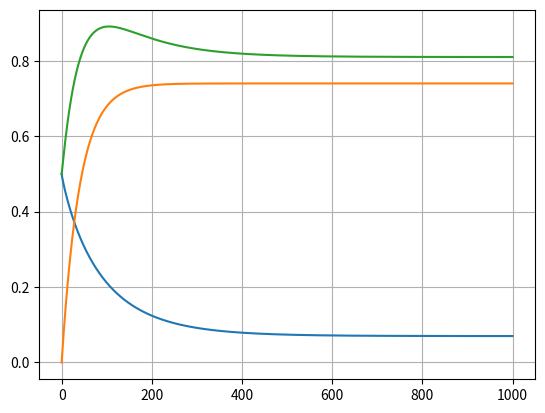

Here is the Python script that generated this plot:
import numpy as np
import matplotlib.pyplot as plt

E_impact_eV = np.linspace(0, 1000., 10000)
theta = 0 * np.pi/180 #0.

Ehat_e = 0
W = 100
p = 0.9
P1e_inf = 0.07
P1e_hat = 0.5
e1 = 0.26
e2 = 2

P1r_inf = 0.74
E_r = 40.
r = 1
r1 = 0.26
r2 = 2

delta_e_0 = P1e_inf + (P1e_hat-P1e_inf)*np.exp(-((np.abs(E_impact_eV-Ehat_e)/W)**p)/p)
delta_r_0 = P1r_inf * (1. - np.exp(-(E_impact_eV/E_r)**r))

delta_e = delta_e_0 * (1. + e1*(1-(np.cos(theta))**e2))
delta_r = delta_r_0 * (1. + r1*(1-(np.cos(theta))**r2))

plt.close('all')
fig1 = plt.figure(1)
ax = fig1.add_subplot(111)
ax.plot(E_impact_eV, delta_e)
ax.plot(E_impact_eV, delta_r)
ax.plot(E_impact_eV, delta_e + delta_r)

ax.grid(True)

plt.show()
